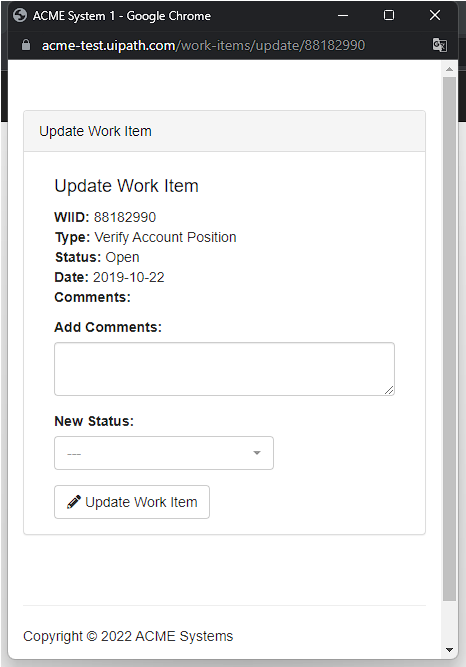
Workflow: ACME_CompleteUpdate

Step 1: Use Browser Chrome: ACME System 1 in window 'ACME System 1' (chrome.exe)

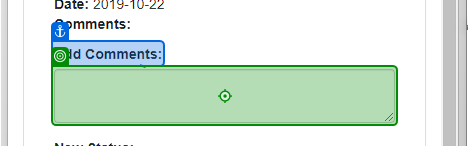
Step 2: type [CommentUpdate] into the text box in window 'ACME System 1' (chrome.exe)

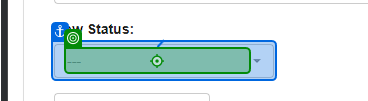
Step 3: click on the element in window 'ACME System 1' (chrome.exe)

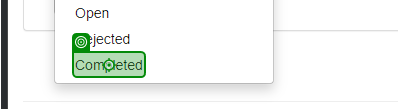
Step 4: click on the element '{0}' in window 'ACME System 1' (chrome.exe)
